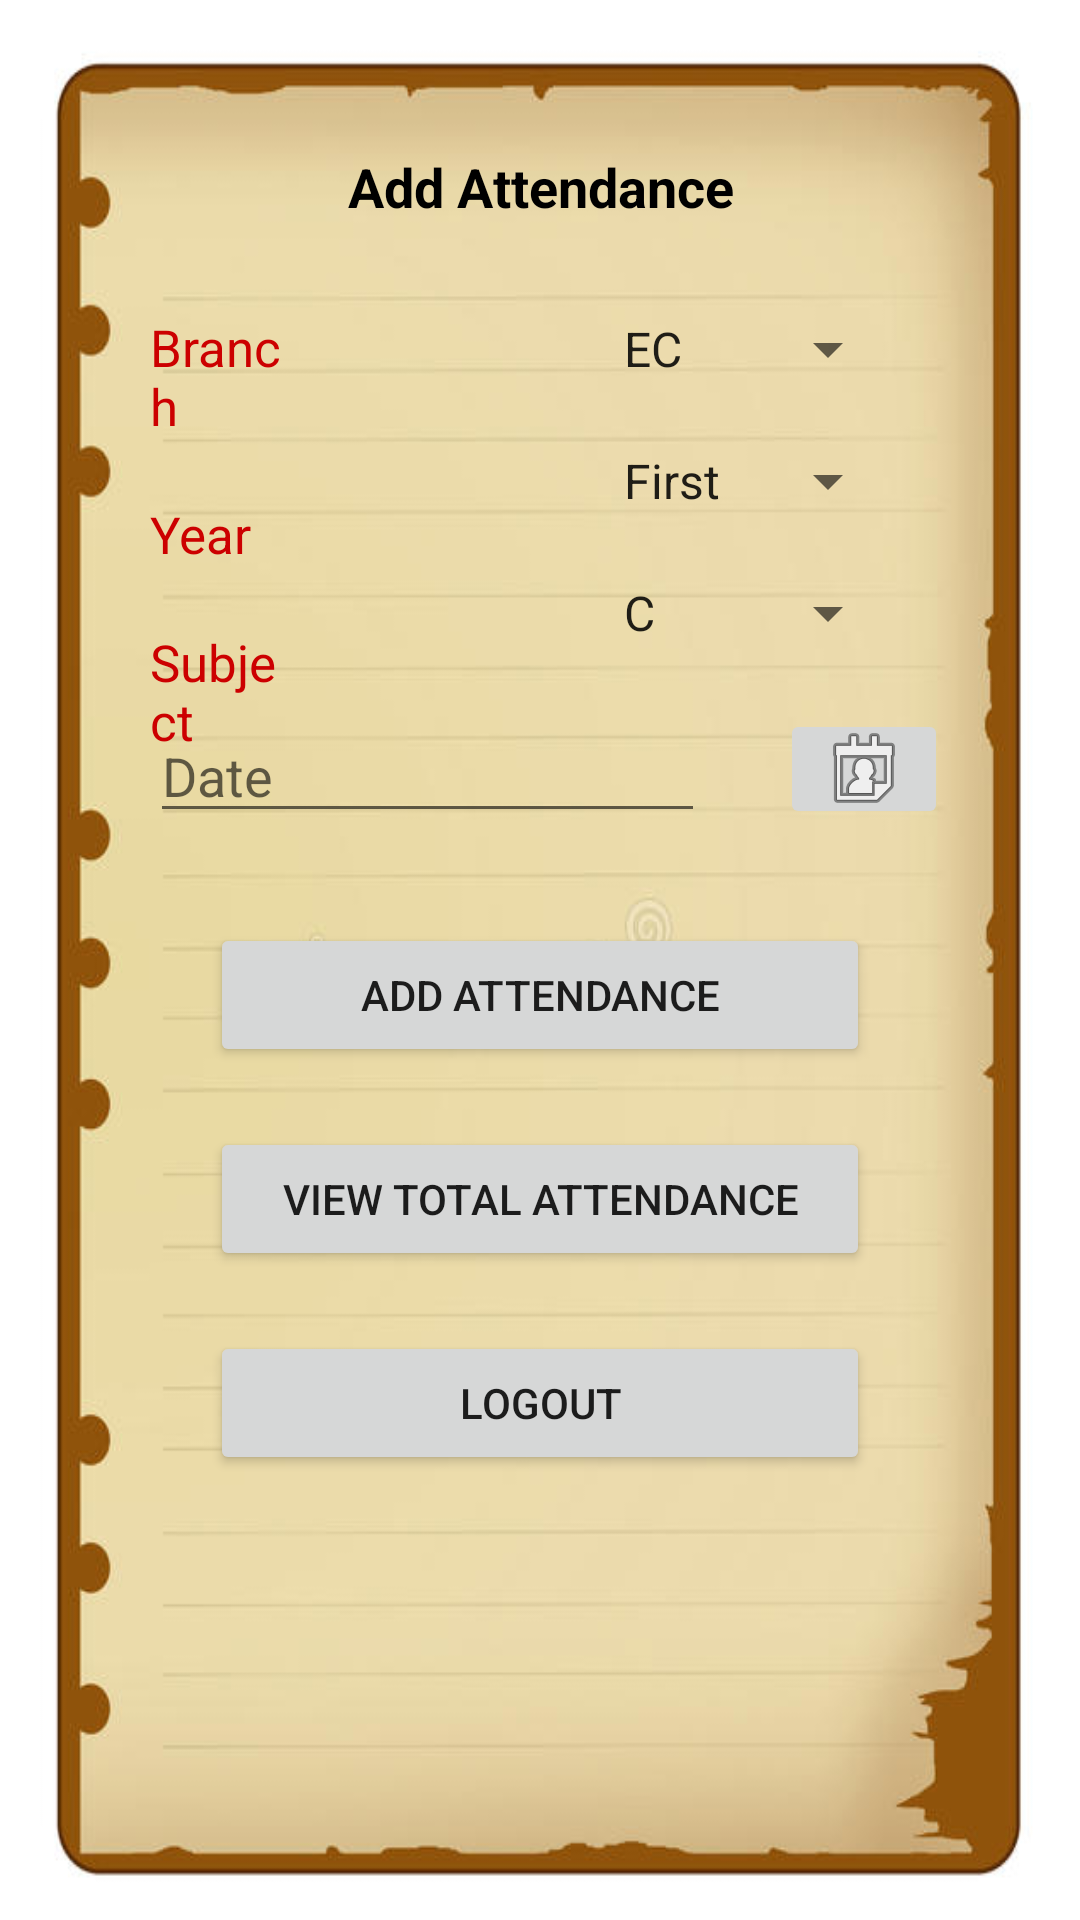

Here is an Android app screen rendered from its layout file. Give the layout XML and the strings, colors and styles it references.
<!-- AndroidManifest.xml: application theme Theme.Attendance_Project -->
<!-- res/layout/activity_add_attendance.xml -->
<?xml version="1.0" encoding="utf-8"?>
<RelativeLayout xmlns:android="http://schemas.android.com/apk/res/android"
    xmlns:app="http://schemas.android.com/apk/res-auto"
    xmlns:tools="http://schemas.android.com/tools"
    android:layout_width="match_parent"
    android:layout_height="match_parent"
    android:background="@drawable/background2"
    tools:context=".Add_Attendance">

    <TextView
        android:id="@+id/textAttendance"
        android:layout_width="match_parent"
        android:layout_height="wrap_content"
        android:text="Add Attendance"
        android:textAlignment="center"
        android:textColor="@color/black"
        android:layout_marginTop="50dp"
        android:textStyle="bold"
        android:textSize="18sp"/>

    <TextView
        android:id="@+id/text1"
        android:layout_width="match_parent"
        android:layout_height="wrap_content"
        android:text="Branch"
        android:layout_marginLeft="50dp"
        android:layout_marginRight="260dp"
        android:layout_marginTop="30dp"
        android:textSize="17sp"
        android:textColor="@android:color/holo_red_dark"
        android:layout_below="@+id/textAttendance"/>

    <TextView
        android:id="@+id/text2"
        android:layout_width="match_parent"
        android:layout_height="wrap_content"
        android:text="Year"
        android:layout_marginLeft="50dp"
        android:layout_marginRight="260dp"
        android:layout_marginTop="20dp"
        android:layout_below="@+id/text1"
        android:textSize="17sp"
        android:textColor="@android:color/holo_red_dark"/>

    <TextView
        android:id="@+id/text3"
        android:layout_width="match_parent"
        android:layout_height="wrap_content"
        android:text="Subject"
        android:layout_marginLeft="50dp"
        android:layout_marginRight="260dp"
        android:layout_marginTop="20dp"
        android:textSize="17sp"
        android:layout_below="@+id/text2"
        android:textColor="@android:color/holo_red_dark"/>


    <ImageButton
        android:id="@+id/DateImageButton"
        android:layout_width="wrap_content"
        android:layout_height="40dp"
        android:layout_below="@+id/spinner3"
        android:layout_marginLeft="260dp"
        android:layout_marginTop="20dp"
        android:layout_marginRight="30dp"
        android:onClick="go"
        android:src="@android:drawable/ic_menu_my_calendar" />

    <Button
        android:id="@+id/buttonsubmit"
        android:layout_width="match_parent"
        android:layout_height="wrap_content"
        android:layout_marginTop="30dp"
        android:layout_below="@+id/editText"
        android:layout_marginLeft="70dp"
        android:layout_marginRight="70dp"
        android:onClick="add"
        android:text="Add Attendance" />

    <Button
        android:id="@+id/viewTotalAttendanceButton"
        android:layout_width="400dp"
        android:layout_height="wrap_content"
        android:layout_below="@+id/buttonsubmit"
        android:layout_marginRight="70dp"
        android:layout_marginLeft="70dp"
        android:layout_marginTop="20dp"
        android:onClick="view"
        android:text="View Total Attendance" />

    <EditText
        android:id="@+id/editText"
        android:layout_width="185dp"
        android:layout_height="wrap_content"
        android:layout_below="@+id/spinner3"
        android:layout_marginLeft="50dp"
        android:layout_marginTop="20dp"
        android:ems="10"
        android:hint="Date"
        android:inputType="textPersonName" />

    <Spinner
        android:id="@+id/spinner2"
        android:layout_width="match_parent"
        android:layout_height="wrap_content"
        android:layout_marginLeft="200dp"
        android:layout_marginRight="60dp"
        android:layout_marginTop="20dp"
        android:entries="@array/spin2"
        android:layout_below="@+id/spinner1"/>

    <Spinner
        android:id="@+id/spinner3"
        android:layout_height="wrap_content"
        android:layout_width="match_parent"
        android:layout_marginLeft="200dp"
        android:layout_marginRight="60dp"
        android:layout_marginTop="20dp"
        android:entries="@array/spin3"
        android:layout_below="@+id/spinner2"/>

    <Spinner
        android:id="@+id/spinner1"
        android:layout_width="match_parent"
        android:layout_height="wrap_content"
        android:layout_marginTop="30dp"
        android:layout_marginLeft="200dp"
        android:layout_marginRight="60dp"
        android:entries="@array/spin1"
        android:layout_below="@+id/textAttendance"/>

    <Button
        android:id="@+id/button4"
        android:layout_width="match_parent"
        android:layout_height="wrap_content"
        android:layout_below="@+id/viewTotalAttendanceButton"
        android:layout_marginRight="70dp"
        android:layout_marginLeft="70dp"
        android:layout_marginTop="20dp"
        android:onClick="logout"
        android:text="Logout" />

</RelativeLayout>
<!-- resources referenced by this layout -->
<resources>
  <string-array name="spin1">
          <item>EC</item>
          <item>CS</item>
          <item>IT</item>
          <item>MCA</item>
      </string-array>
  <string-array name="spin2">
          <item>First</item>
          <item>Second</item>
          <item>Third</item>
          <item>Fourth</item>
      </string-array>
  <string-array name="spin3">
          <item>C</item>
          <item>C++</item>
          <item>JAVA</item>
          <item>HTML</item>
          <item>Python</item>
          <item>CSS</item>
      </string-array>
  <!-- drawable background2: jpg bitmap (drawable, 36829 bytes) -->
  <style name="Theme.Attendance_Project" parent="Theme.MaterialComponents.DayNight.DarkActionBar">
          
          <item name="colorPrimary">@color/purple_500</item>
          <item name="colorPrimaryVariant">@color/purple_700</item>
          <item name="colorOnPrimary">@color/white</item>
          
          <item name="colorSecondary">@color/teal_200</item>
          <item name="colorSecondaryVariant">@color/teal_700</item>
          <item name="colorOnSecondary">@color/black</item>
          
          <item name="android:statusBarColor" tools:targetApi="l">?attr/colorPrimaryVariant</item>
          
      </style>
  <!-- not gathered from this repository: default colours our renderer supplied (Android Studio template values) -->
  <color name="purple_500">#FF6200EE</color>
  <color name="purple_700">#FF3700B3</color>
  <color name="teal_200">#FF03DAC5</color>
  <color name="teal_700">#FF018786</color>
  <color name="black">#FF000000</color>
  <color name="white">#FFFFFFFF</color>
</resources>
